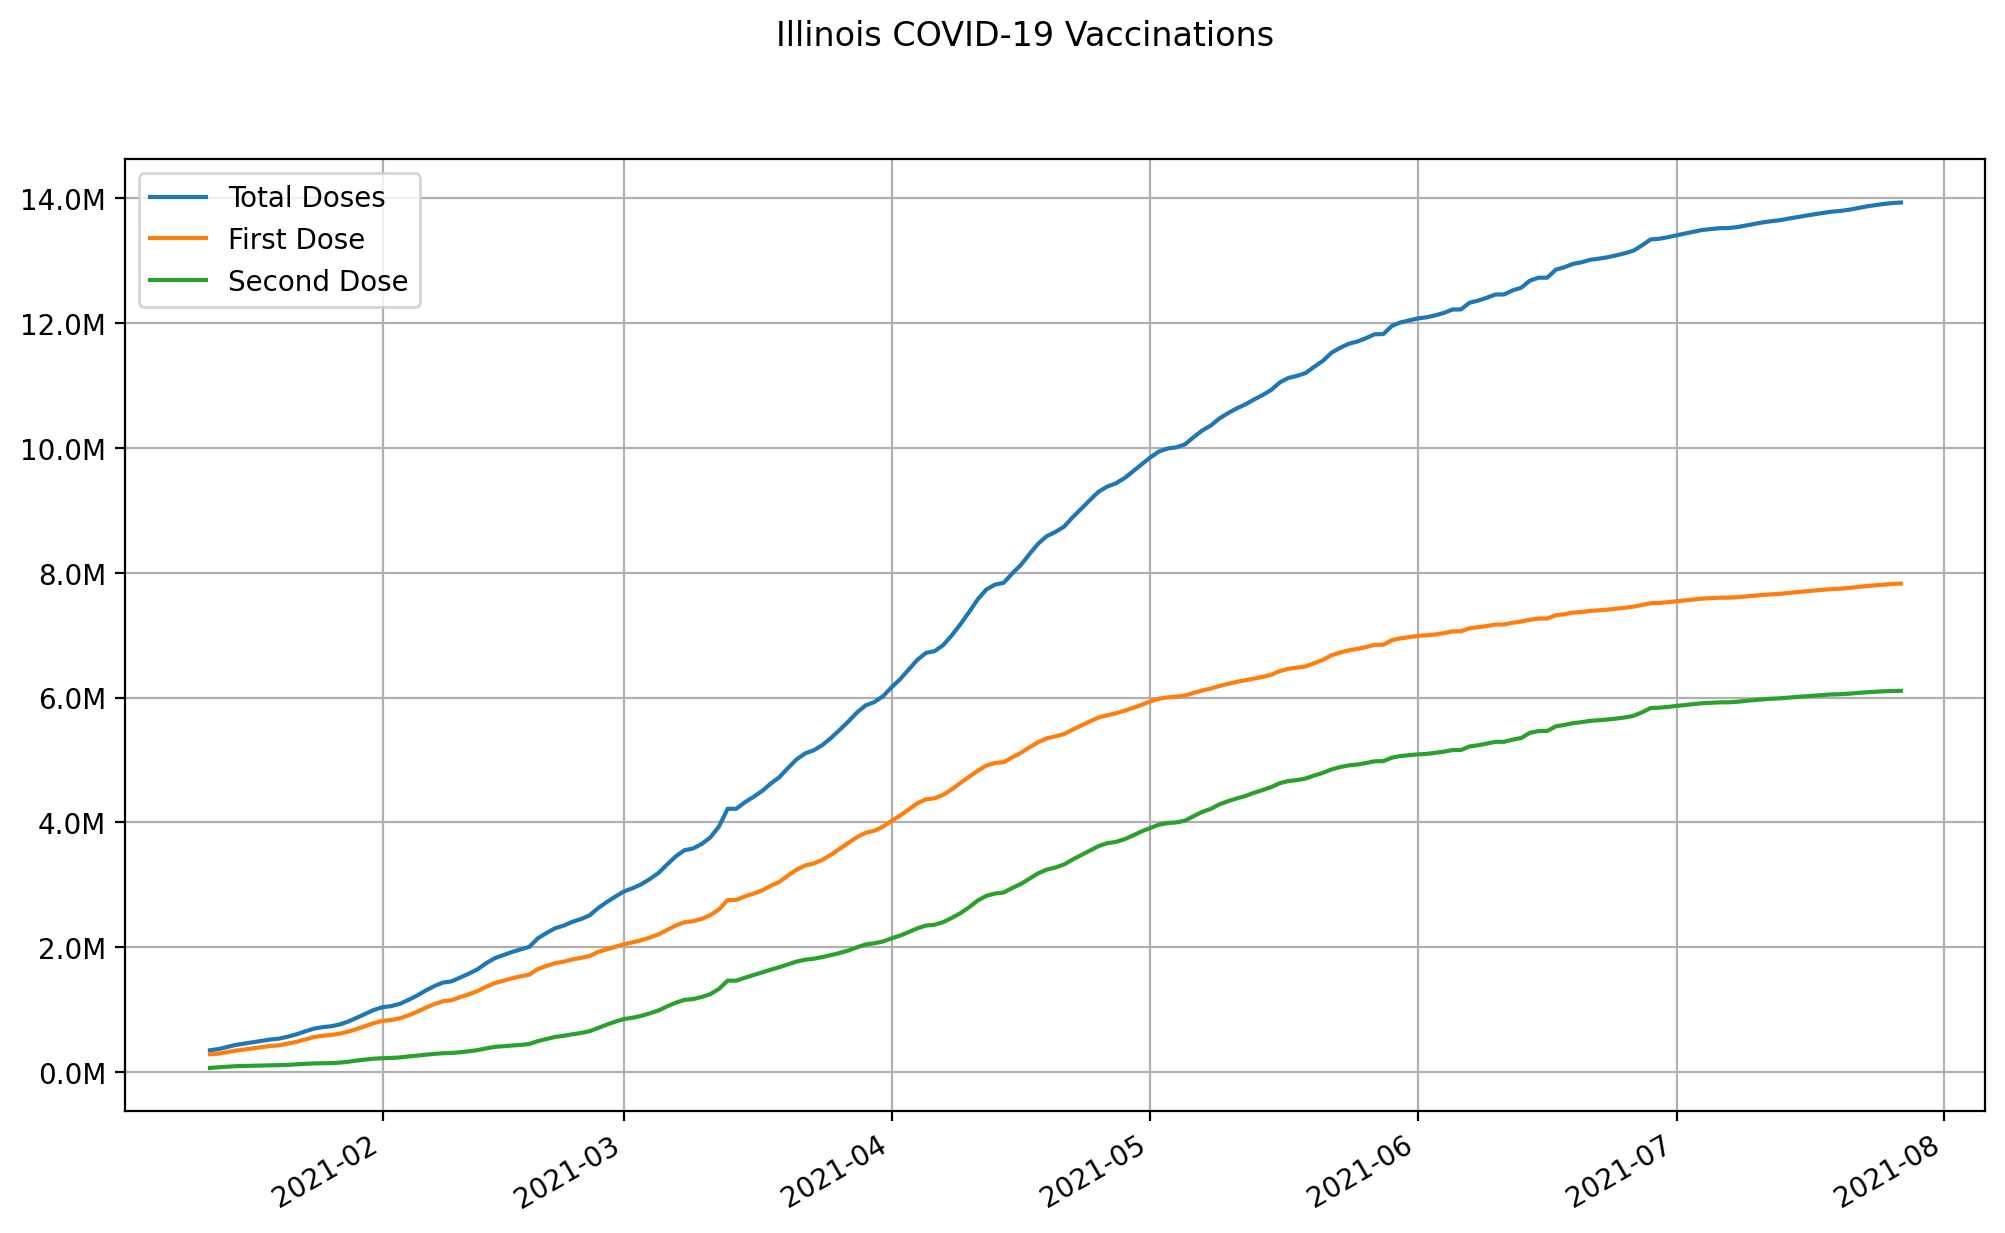

Values plotted in this chart, from the file beside it:
date, state, total doses, first dose, second dose
2021-01-12, Illinois, 346792, 284035, 62757
2021-01-13, Illinois, 365631, 291445, 74186
2021-01-14, Illinois, 399593, 316876, 82717
2021-01-15, Illinois, 432766, 341518, 91248
2021-01-16, Illinois, 454298, 359729, 94569
2021-01-17, Illinois, 475830, 377940, 97890
2021-01-18, Illinois, 497362, 396151, 101211
2021-01-19, Illinois, 518895, 414362, 104533
2021-01-20, Illinois, 533475, 425824, 107651
2021-01-21, Illinois, 563943, 452010, 111933
2021-01-22, Illinois, 600602, 479848, 120754
2021-01-23, Illinois, 647686, 518779, 128907
2021-01-24, Illinois, 691847, 556517, 135330
2021-01-25, Illinois, 715871, 578406, 137465
2021-01-26, Illinois, 730606, 590212, 140394
2021-01-27, Illinois, 758949, 611024, 147925
2021-01-28, Illinois, 805641, 643555, 162086
2021-01-29, Illinois, 866592, 685529, 181063
2021-01-30, Illinois, 930649, 733006, 197643
2021-01-31, Illinois, 993064, 781536, 211528
2021-02-01, Illinois, 1036348, 817253, 219095
2021-02-02, Illinois, 1054582, 831556, 223026
2021-02-03, Illinois, 1089926, 859076, 230850
2021-02-04, Illinois, 1153744, 905981, 247763
2021-02-05, Illinois, 1222593, 962345, 260248
2021-02-06, Illinois, 1303763, 1028487, 275276
2021-02-07, Illinois, 1375057, 1086599, 288458
2021-02-08, Illinois, 1431047, 1131846, 299201
2021-02-09, Illinois, 1451098, 1148175, 302923
2021-02-10, Illinois, 1512783, 1198096, 314687
2021-02-11, Illinois, 1573814, 1243706, 330108
2021-02-12, Illinois, 1643391, 1294565, 348826
2021-02-13, Illinois, 1740519, 1364527, 375992
2021-02-14, Illinois, 1821917, 1421577, 400340
2021-02-15, Illinois, 1871768, 1460108, 411660
2021-02-16, Illinois, 1921620, 1498639, 422981
2021-02-17, Illinois, 1962867, 1531557, 431310
2021-02-18, Illinois, 2003752, 1557154, 446598
2021-02-19, Illinois, 2140271, 1647720, 492551
2021-02-20, Illinois, 2225225, 1697843, 527382
2021-02-21, Illinois, 2302763, 1742360, 560403
2021-02-22, Illinois, 2344757, 1766364, 578393
2021-02-23, Illinois, 2404967, 1802372, 602595
2021-02-24, Illinois, 2450044, 1826927, 623117
2021-02-25, Illinois, 2508278, 1855962, 652316
2021-02-26, Illinois, 2627148, 1923246, 703902
2021-02-27, Illinois, 2722220, 1964466, 757754
2021-02-28, Illinois, 2810740, 2004662, 806078
2021-03-01, Illinois, 2892796, 2045444, 847352
2021-03-02, Illinois, 2944676, 2076864, 867812
2021-03-03, Illinois, 3007857, 2110030, 897827
2021-03-04, Illinois, 3093025, 2153991, 939034
2021-03-05, Illinois, 3189628, 2204820, 984808
2021-03-06, Illinois, 3325718, 2275017, 1050701
2021-03-07, Illinois, 3455786, 2346663, 1109123
2021-03-08, Illinois, 3552438, 2398497, 1153941
2021-03-09, Illinois, 3581802, 2414809, 1166993
2021-03-10, Illinois, 3653048, 2452227, 1200821
2021-03-11, Illinois, 3758041, 2512334, 1245707
2021-03-12, Illinois, 3933628, 2603710, 1329918
... 137 more rows
